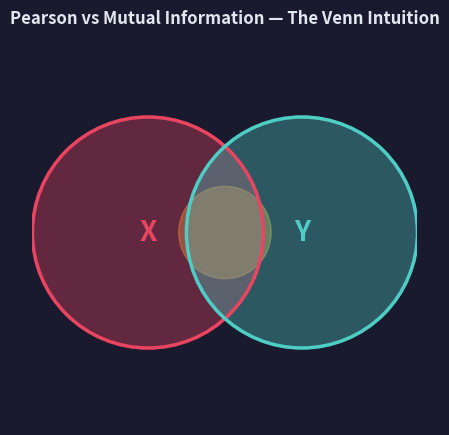

Reproduce this figure in Python. (Note: this script raises an exception after producing the figure.)
"""
Generates ch03-pearson-mi-venn.gif

Animated Venn diagram showing:
  Phase 1 — Two circles drift together (X and Y gaining shared information).
             A shared-area label "Shared Information" fades in.
  Phase 2 — Caption split: left circle labelled "Pearson sees:"
             with a narrow horizontal band highlighted in the overlap.
             Right caption "MI sees:" highlights the full overlap area.
  Phase 3 — Hold on final frame showing the contrast clearly.

Key message: Pearson counts only the linearly-aligned slice of overlap;
MI counts the entire overlap area regardless of shape.
"""
import numpy as np
import matplotlib.pyplot as plt
import matplotlib.patches as patches
import matplotlib.animation as animation
from matplotlib.patches import Circle, FancyArrowPatch

DARK_BG  = "#1a1a2e"
CLR_X    = "#e94560"    # red for X circle
CLR_Y    = "#4ecdc4"    # teal for Y circle
CLR_OVL  = "#f7b731"    # amber for overlap
CLR_LINE = "#a29bfe"    # purple for the Pearson "ruler slice"
TEXT_CLR = "#e2e8f0"
FADE_CLR = "#ffffff"

APPROACH_F = 40   # circles drift together
LABEL_F    = 20   # labels fade in
SPLIT_F    = 30   # Pearson vs MI comparison appears
HOLD_F     = 35   # hold at end
TOTAL_F    = APPROACH_F + LABEL_F + SPLIT_F + HOLD_F

RADIUS = 0.30
Y_POS  = 0.50


def lerp(a, b, t):
    return a + (b - a) * np.clip(t, 0, 1)


def circle_overlap_x_range(cx1, cx2, r):
    """Return left and right x of the lens intersection."""
    d = abs(cx2 - cx1)
    if d >= 2 * r:
        return None
    x_mid = (cx1 + cx2) / 2
    half_chord = np.sqrt(r**2 - (d / 2)**2)
    return x_mid - half_chord, x_mid + half_chord


def make_animation():
    fig, ax = plt.subplots(figsize=(9, 5), facecolor=DARK_BG)
    ax.set_facecolor(DARK_BG)
    ax.set_xlim(0, 1)
    ax.set_ylim(0, 1)
    ax.set_aspect("equal")
    ax.axis("off")

    ax.set_title("Pearson vs Mutual Information — The Venn Intuition",
                 color=TEXT_CLR, fontsize=12, fontweight="bold", pad=12)

    # Starting positions (partially overlapping) and final positions (more overlap)
    cx1_start, cx1_end = 0.30, 0.38
    cx2_start, cx2_end = 0.70, 0.62

    # Draw circles (will update center in animation)
    circ_x = Circle((cx1_start, Y_POS), RADIUS, color=CLR_X, alpha=0.35,
                     zorder=2, lw=2)
    circ_y = Circle((cx2_start, Y_POS), RADIUS, color=CLR_Y, alpha=0.35,
                     zorder=2, lw=2)
    ax.add_patch(circ_x)
    ax.add_patch(circ_y)

    edge_x = Circle((cx1_start, Y_POS), RADIUS, fill=False, edgecolor=CLR_X,
                     lw=2.5, zorder=3)
    edge_y = Circle((cx2_start, Y_POS), RADIUS, fill=False, edgecolor=CLR_Y,
                     lw=2.5, zorder=3)
    ax.add_patch(edge_x)
    ax.add_patch(edge_y)

    # Labels for X and Y
    lbl_x = ax.text(cx1_start, Y_POS, "X", color=CLR_X, ha="center",
                    va="center", fontsize=20, fontweight="bold",
                    zorder=4, alpha=1)
    lbl_y = ax.text(cx2_start, Y_POS, "Y", color=CLR_Y, ha="center",
                    va="center", fontsize=20, fontweight="bold",
                    zorder=4, alpha=1)

    # Shared info label
    lbl_shared = ax.text(0.5, Y_POS + 0.05, "Shared\nInformation",
                         color=CLR_OVL, ha="center", va="center",
                         fontsize=9, fontweight="bold", alpha=0, zorder=5)

    # Bottom annotations
    ann_pearson = ax.text(
        0.25, 0.13,
        "Pearson: counts only\nlinearly-aligned overlap →",
        color=CLR_LINE, ha="center", va="center", fontsize=9, alpha=0,
        zorder=5
    )
    ann_mi = ax.text(
        0.75, 0.13,
        "← MI: counts the full\noverlap — any shape",
        color=CLR_OVL, ha="center", va="center", fontsize=9, alpha=0,
        zorder=5
    )

    # Ruler-slice rectangle (narrow horizontal band through overlap)
    ruler_rect = patches.FancyBboxPatch(
        (0.5 - 0.14, Y_POS - 0.018), 0.28, 0.036,
        boxstyle="round,pad=0.005",
        linewidth=1.5, edgecolor=CLR_LINE, facecolor=CLR_LINE,
        alpha=0, zorder=6
    )
    ax.add_patch(ruler_rect)

    # Overlap shading (approximate lens with a semi-transparent fill)
    # We'll draw a filled circle patch that represents overlap growing
    ovl_patch = Circle((0.5, Y_POS), 0.001, color=CLR_OVL, alpha=0,
                        zorder=1)
    ax.add_patch(ovl_patch)

    def set_positions(cx1, cx2):
        for circle, edge, cx in [(circ_x, edge_x, cx1),
                                  (circ_y, edge_y, cx2)]:
            circle.set_center((cx, Y_POS))
            edge.set_center((cx, Y_POS))
        lbl_x.set_position((cx1, Y_POS))
        lbl_y.set_position((cx2, Y_POS))

        # Update overlap circle size/position
        d = abs(cx2 - cx1)
        if d < 2 * RADIUS:
            ovl_r = RADIUS - d / 2 + 0.02   # rough proxy for lens radius
            ovl_patch.set_center((0.5, Y_POS))
            ovl_patch.set_radius(max(0.001, ovl_r))
            ovl_patch.set_alpha(0.4)
        else:
            ovl_patch.set_radius(0.001)
            ovl_patch.set_alpha(0)

    def animate(frame):
        # Phase 1: drift together
        if frame < APPROACH_F:
            t = frame / (APPROACH_F - 1)
            cx1 = lerp(cx1_start, cx1_end, t)
            cx2 = lerp(cx2_start, cx2_end, t)
            set_positions(cx1, cx2)
            lbl_shared.set_alpha(0)
            ann_pearson.set_alpha(0)
            ann_mi.set_alpha(0)
            ruler_rect.set_alpha(0)

        # Phase 2: labels fade in
        elif frame < APPROACH_F + LABEL_F:
            set_positions(cx1_end, cx2_end)
            t = (frame - APPROACH_F) / LABEL_F
            lbl_shared.set_alpha(t)
            ann_pearson.set_alpha(0)
            ann_mi.set_alpha(0)
            ruler_rect.set_alpha(0)

        # Phase 3: Pearson vs MI split
        elif frame < APPROACH_F + LABEL_F + SPLIT_F:
            set_positions(cx1_end, cx2_end)
            t = (frame - APPROACH_F - LABEL_F) / SPLIT_F
            lbl_shared.set_alpha(1)
            ann_pearson.set_alpha(t)
            ann_mi.set_alpha(t)
            ruler_rect.set_alpha(min(0.55, t * 0.9))

        # Phase 4: hold
        else:
            set_positions(cx1_end, cx2_end)
            lbl_shared.set_alpha(1)
            ann_pearson.set_alpha(1)
            ann_mi.set_alpha(1)
            ruler_rect.set_alpha(0.55)

        return (circ_x, circ_y, edge_x, edge_y, lbl_x, lbl_y,
                ovl_patch, lbl_shared, ann_pearson, ann_mi, ruler_rect)

    ani = animation.FuncAnimation(
        fig, animate,
        frames=TOTAL_F,
        interval=65,
        blit=True
    )

    out_path = "../img/ch03-pearson-mi-venn.gif"
    ani.save(out_path, writer="pillow", fps=15, dpi=110)
    plt.close()
    print(f"Saved {out_path}")


if __name__ == "__main__":
    make_animation()
